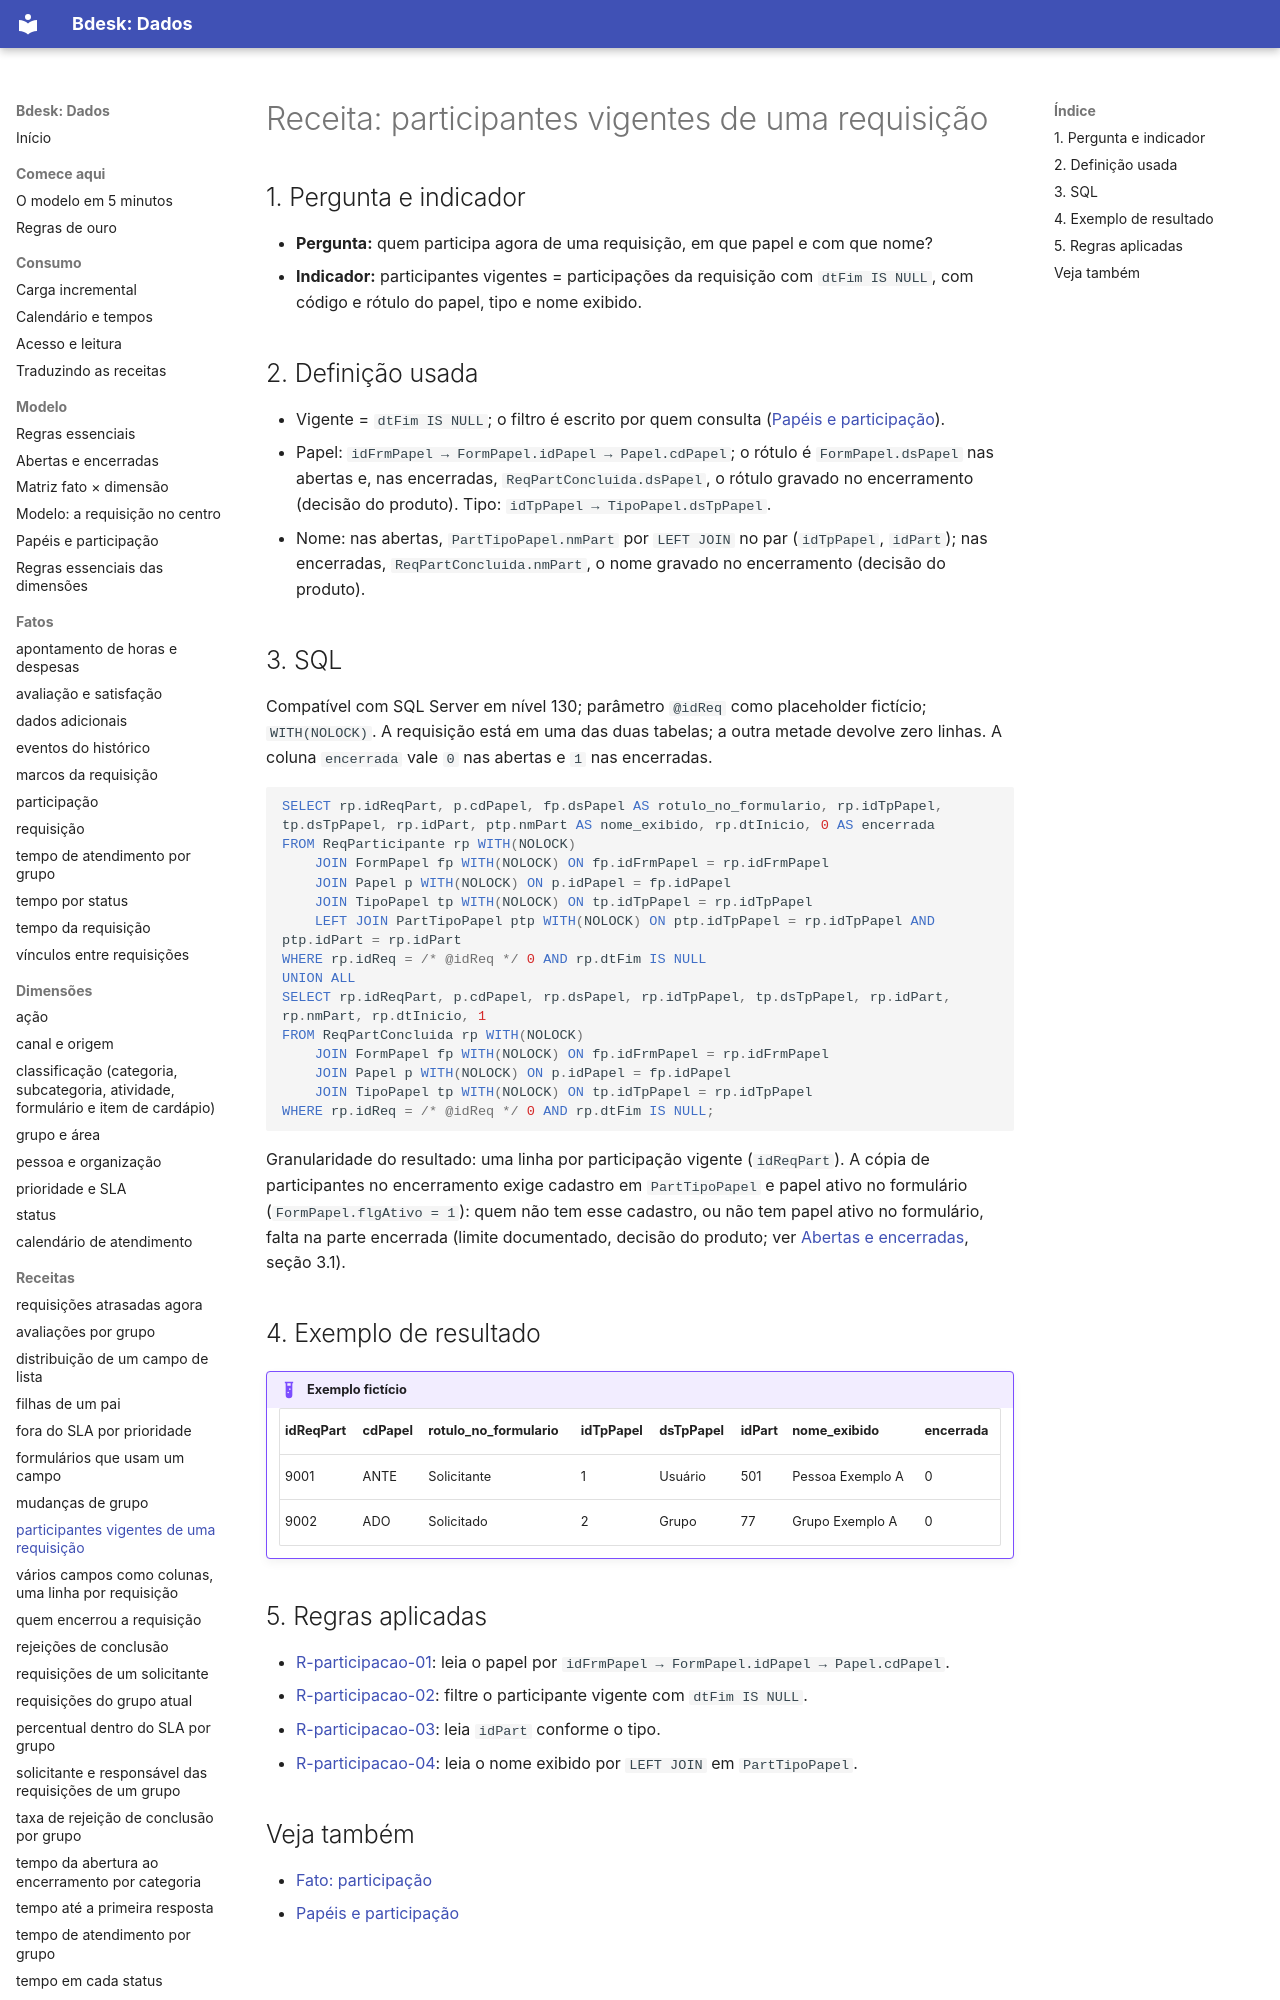

repository: bdeskapp/dados · page: receitas/participantes-vigentes/index.html · generator: mkdocs

---
gerado: sincronizacao
---
# Receita: participantes vigentes de uma requisição


## 1. Pergunta e indicador

- **Pergunta:** quem participa agora de uma requisição, em que papel e com que nome?
- **Indicador:** participantes vigentes = participações da requisição com `dtFim IS NULL`, com código e rótulo do papel, tipo e nome exibido.

## 2. Definição usada

- Vigente = `dtFim IS NULL`; o filtro é escrito por quem consulta ([Papéis e participação](../mapa/papeis-e-participacao.md)).
- Papel: `idFrmPapel → FormPapel.idPapel → Papel.cdPapel`; o rótulo é `FormPapel.dsPapel` nas abertas e, nas encerradas, `ReqPartConcluida.dsPapel`, o rótulo gravado no encerramento (decisão do produto). Tipo: `idTpPapel → TipoPapel.dsTpPapel`.
- Nome: nas abertas, `PartTipoPapel.nmPart` por `LEFT JOIN` no par (`idTpPapel`, `idPart`); nas encerradas, `ReqPartConcluida.nmPart`, o nome gravado no encerramento (decisão do produto).
